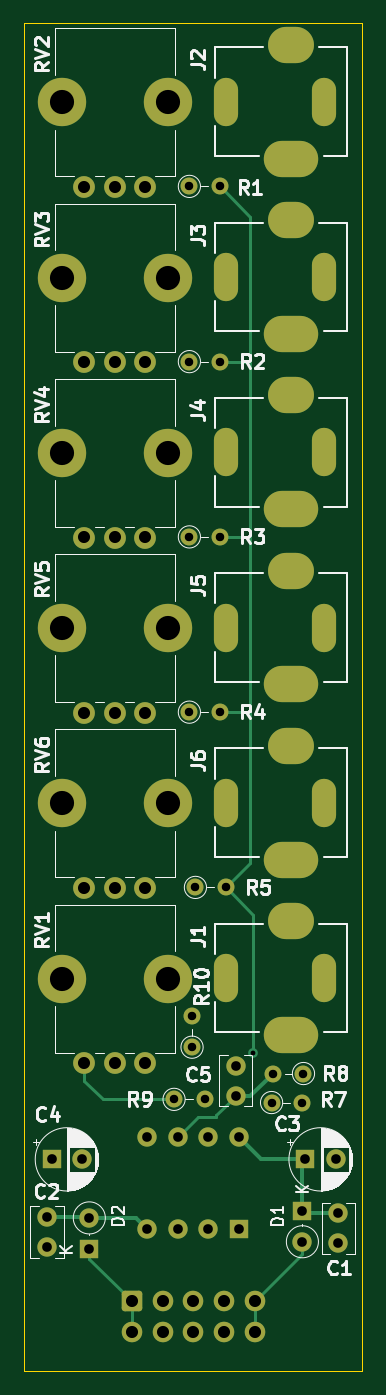
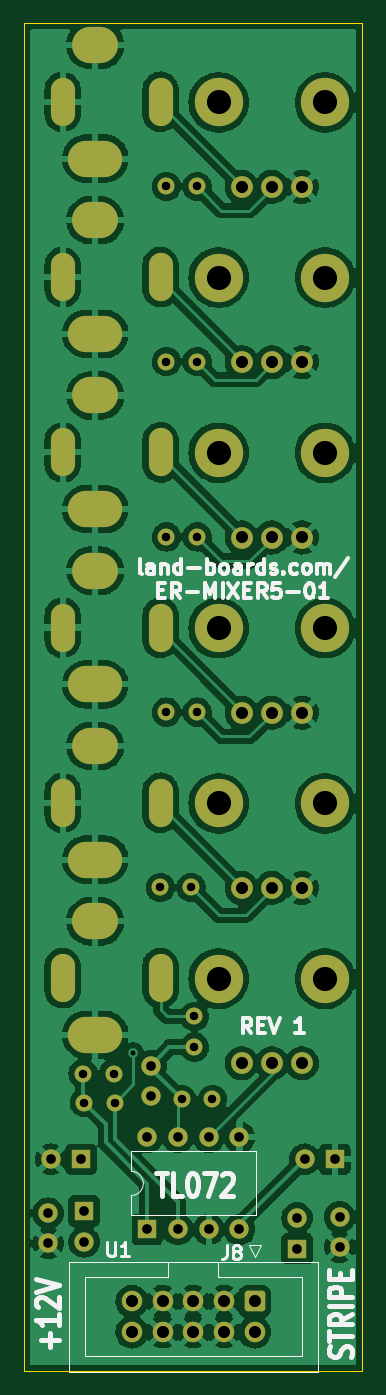
Circuit board: 8 layer files. Board 28.0 x 111.5 mm.
- bottom_copper: ER-MIXER5-01-B_Cu.gbl (237788 bytes)
- bottom_mask: ER-MIXER5-01-B_Mask.gbs (4708 bytes)
- bottom_silk: ER-MIXER5-01-B_Silkscreen.gbo (14052 bytes)
- outline: ER-MIXER5-01-Edge_Cuts.gm1 (674 bytes)
- top_copper: ER-MIXER5-01-F_Cu.gtl (9504 bytes)
- top_mask: ER-MIXER5-01-F_Mask.gts (4708 bytes)
- top_silk: ER-MIXER5-01-F_Silkscreen.gto (37146 bytes)
- drill: ER-MIXER5-01.drl (3100 bytes)

=== bottom_copper: ER-MIXER5-01-B_Cu.gbl (237788 bytes, source omitted) ===
=== bottom_mask: ER-MIXER5-01-B_Mask.gbs ===
%TF.GenerationSoftware,KiCad,Pcbnew,(6.0.1)*%
%TF.CreationDate,2022-11-11T13:21:04-05:00*%
%TF.ProjectId,ER-MIXER5-01,45522d4d-4958-4455-9235-2d30312e6b69,1*%
%TF.SameCoordinates,Original*%
%TF.FileFunction,Soldermask,Bot*%
%TF.FilePolarity,Negative*%
%FSLAX46Y46*%
G04 Gerber Fmt 4.6, Leading zero omitted, Abs format (unit mm)*
G04 Created by KiCad (PCBNEW (6.0.1)) date 2022-11-11 13:21:04*
%MOMM*%
%LPD*%
G01*
G04 APERTURE LIST*
G04 Aperture macros list*
%AMRoundRect*
0 Rectangle with rounded corners*
0 $1 Rounding radius*
0 $2 $3 $4 $5 $6 $7 $8 $9 X,Y pos of 4 corners*
0 Add a 4 corners polygon primitive as box body*
4,1,4,$2,$3,$4,$5,$6,$7,$8,$9,$2,$3,0*
0 Add four circle primitives for the rounded corners*
1,1,$1+$1,$2,$3*
1,1,$1+$1,$4,$5*
1,1,$1+$1,$6,$7*
1,1,$1+$1,$8,$9*
0 Add four rect primitives between the rounded corners*
20,1,$1+$1,$2,$3,$4,$5,0*
20,1,$1+$1,$4,$5,$6,$7,0*
20,1,$1+$1,$6,$7,$8,$9,0*
20,1,$1+$1,$8,$9,$2,$3,0*%
G04 Aperture macros list end*
%ADD10C,4.000000*%
%ADD11C,1.800000*%
%ADD12C,1.400000*%
%ADD13O,1.400000X1.400000*%
%ADD14R,1.600000X1.600000*%
%ADD15O,1.600000X1.600000*%
%ADD16O,4.500000X3.000000*%
%ADD17O,3.800000X3.000000*%
%ADD18O,2.000000X4.000000*%
%ADD19C,1.600000*%
%ADD20RoundRect,0.250000X-0.600000X0.600000X-0.600000X-0.600000X0.600000X-0.600000X0.600000X0.600000X0*%
%ADD21C,1.700000*%
G04 APERTURE END LIST*
D10*
%TO.C,RV5*%
X13000000Y-58550000D03*
X4200000Y-58550000D03*
D11*
X11100000Y-65550000D03*
X8600000Y-65550000D03*
X6100000Y-65550000D03*
%TD*%
D12*
%TO.C,R4*%
X14780000Y-65500000D03*
D13*
X17320000Y-65500000D03*
%TD*%
D14*
%TO.C,D2*%
X6500000Y-109883686D03*
D15*
X6500000Y-107343686D03*
%TD*%
D10*
%TO.C,RV1*%
X13000000Y-87550000D03*
X4200000Y-87550000D03*
D11*
X11100000Y-94550000D03*
X8600000Y-94550000D03*
X6100000Y-94550000D03*
%TD*%
D10*
%TO.C,RV3*%
X4200000Y-29550000D03*
X13000000Y-29550000D03*
D11*
X11100000Y-36550000D03*
X8600000Y-36550000D03*
X6100000Y-36550000D03*
%TD*%
D10*
%TO.C,RV6*%
X4200000Y-73050000D03*
X13000000Y-73050000D03*
D11*
X11100000Y-80050000D03*
X8600000Y-80050000D03*
X6100000Y-80050000D03*
%TD*%
D16*
%TO.C,J5*%
X23200000Y-63200000D03*
D17*
X23200000Y-53800000D03*
D18*
X17800000Y-58500000D03*
X25900000Y-58500000D03*
%TD*%
D16*
%TO.C,J6*%
X23200000Y-77700000D03*
D17*
X23200000Y-68300000D03*
D18*
X17800000Y-73000000D03*
X25900000Y-73000000D03*
%TD*%
D12*
%TO.C,R10*%
X15000000Y-93220000D03*
D13*
X15000000Y-90680000D03*
%TD*%
D14*
%TO.C,C3*%
X24384000Y-102500000D03*
D19*
X26884000Y-102500000D03*
%TD*%
D12*
%TO.C,R7*%
X21580000Y-97800000D03*
D13*
X24120000Y-97800000D03*
%TD*%
D19*
%TO.C,C1*%
X27100000Y-106954000D03*
X27100000Y-109454000D03*
%TD*%
D12*
%TO.C,R5*%
X15280000Y-80000000D03*
D13*
X17820000Y-80000000D03*
%TD*%
D16*
%TO.C,J2*%
X23200000Y-19700000D03*
D17*
X23200000Y-10300000D03*
D18*
X17800000Y-15000000D03*
X25900000Y-15000000D03*
%TD*%
D17*
%TO.C,J1*%
X23200000Y-82800000D03*
D16*
X23200000Y-92200000D03*
D18*
X17800000Y-87500000D03*
X25900000Y-87500000D03*
%TD*%
D14*
%TO.C,D1*%
X24130000Y-106778315D03*
D15*
X24130000Y-109318315D03*
%TD*%
D19*
%TO.C,C2*%
X3000000Y-109750000D03*
X3000000Y-107250000D03*
%TD*%
D12*
%TO.C,R8*%
X24220000Y-95400000D03*
D13*
X21680000Y-95400000D03*
%TD*%
D12*
%TO.C,R3*%
X14780000Y-51000000D03*
D13*
X17320000Y-51000000D03*
%TD*%
D12*
%TO.C,R9*%
X13512000Y-97536000D03*
D13*
X16052000Y-97536000D03*
%TD*%
D16*
%TO.C,J4*%
X23200000Y-48700000D03*
D17*
X23200000Y-39300000D03*
D18*
X17800000Y-44000000D03*
X25900000Y-44000000D03*
%TD*%
D10*
%TO.C,RV2*%
X13000000Y-15050000D03*
X4200000Y-15050000D03*
D11*
X11100000Y-22050000D03*
X8600000Y-22050000D03*
X6100000Y-22050000D03*
%TD*%
D12*
%TO.C,R1*%
X14780000Y-22000000D03*
D13*
X17320000Y-22000000D03*
%TD*%
D10*
%TO.C,RV4*%
X13000000Y-44050000D03*
X4200000Y-44050000D03*
D11*
X11100000Y-51050000D03*
X8600000Y-51050000D03*
X6100000Y-51050000D03*
%TD*%
D12*
%TO.C,R2*%
X14780000Y-36500000D03*
D13*
X17320000Y-36500000D03*
%TD*%
D19*
%TO.C,C5*%
X18600001Y-94750001D03*
X18600001Y-97250001D03*
%TD*%
D14*
%TO.C,C4*%
X3394888Y-102500000D03*
D19*
X5894888Y-102500000D03*
%TD*%
D17*
%TO.C,J3*%
X23200000Y-24800000D03*
D16*
X23200000Y-34200000D03*
D18*
X17800000Y-29500000D03*
X25900000Y-29500000D03*
%TD*%
D20*
%TO.C,J8*%
X10020000Y-114247500D03*
D21*
X10020000Y-116787500D03*
X12560000Y-114247500D03*
X12560000Y-116787500D03*
X15100000Y-114247500D03*
X15100000Y-116787500D03*
X17640000Y-114247500D03*
X17640000Y-116787500D03*
X20180000Y-114247500D03*
X20180000Y-116787500D03*
%TD*%
D14*
%TO.C,U1*%
X18900000Y-108300012D03*
D15*
X16360000Y-108300012D03*
X13820000Y-108300012D03*
X11280000Y-108300012D03*
X11280000Y-100680012D03*
X13820000Y-100680012D03*
X16360000Y-100680012D03*
X18900000Y-100680012D03*
%TD*%
M02*

=== bottom_silk: ER-MIXER5-01-B_Silkscreen.gbo (14052 bytes, source omitted) ===
=== outline: ER-MIXER5-01-Edge_Cuts.gm1 ===
%TF.GenerationSoftware,KiCad,Pcbnew,(6.0.1)*%
%TF.CreationDate,2022-11-11T13:21:04-05:00*%
%TF.ProjectId,ER-MIXER5-01,45522d4d-4958-4455-9235-2d30312e6b69,1*%
%TF.SameCoordinates,Original*%
%TF.FileFunction,Profile,NP*%
%FSLAX46Y46*%
G04 Gerber Fmt 4.6, Leading zero omitted, Abs format (unit mm)*
G04 Created by KiCad (PCBNEW (6.0.1)) date 2022-11-11 13:21:04*
%MOMM*%
%LPD*%
G01*
G04 APERTURE LIST*
%TA.AperFunction,Profile*%
%ADD10C,0.100000*%
%TD*%
G04 APERTURE END LIST*
D10*
X1100000Y-8500000D02*
X29100000Y-8500000D01*
X29100000Y-8500000D02*
X29100000Y-120000000D01*
X29100000Y-120000000D02*
X1100000Y-120000000D01*
X1100000Y-120000000D02*
X1100000Y-8500000D01*
M02*

=== top_copper: ER-MIXER5-01-F_Cu.gtl (9504 bytes, source omitted) ===
=== top_mask: ER-MIXER5-01-F_Mask.gts ===
%TF.GenerationSoftware,KiCad,Pcbnew,(6.0.1)*%
%TF.CreationDate,2022-11-11T13:21:04-05:00*%
%TF.ProjectId,ER-MIXER5-01,45522d4d-4958-4455-9235-2d30312e6b69,1*%
%TF.SameCoordinates,Original*%
%TF.FileFunction,Soldermask,Top*%
%TF.FilePolarity,Negative*%
%FSLAX46Y46*%
G04 Gerber Fmt 4.6, Leading zero omitted, Abs format (unit mm)*
G04 Created by KiCad (PCBNEW (6.0.1)) date 2022-11-11 13:21:04*
%MOMM*%
%LPD*%
G01*
G04 APERTURE LIST*
G04 Aperture macros list*
%AMRoundRect*
0 Rectangle with rounded corners*
0 $1 Rounding radius*
0 $2 $3 $4 $5 $6 $7 $8 $9 X,Y pos of 4 corners*
0 Add a 4 corners polygon primitive as box body*
4,1,4,$2,$3,$4,$5,$6,$7,$8,$9,$2,$3,0*
0 Add four circle primitives for the rounded corners*
1,1,$1+$1,$2,$3*
1,1,$1+$1,$4,$5*
1,1,$1+$1,$6,$7*
1,1,$1+$1,$8,$9*
0 Add four rect primitives between the rounded corners*
20,1,$1+$1,$2,$3,$4,$5,0*
20,1,$1+$1,$4,$5,$6,$7,0*
20,1,$1+$1,$6,$7,$8,$9,0*
20,1,$1+$1,$8,$9,$2,$3,0*%
G04 Aperture macros list end*
%ADD10C,4.000000*%
%ADD11C,1.800000*%
%ADD12C,1.400000*%
%ADD13O,1.400000X1.400000*%
%ADD14R,1.600000X1.600000*%
%ADD15O,1.600000X1.600000*%
%ADD16O,4.500000X3.000000*%
%ADD17O,3.800000X3.000000*%
%ADD18O,2.000000X4.000000*%
%ADD19C,1.600000*%
%ADD20RoundRect,0.250000X-0.600000X0.600000X-0.600000X-0.600000X0.600000X-0.600000X0.600000X0.600000X0*%
%ADD21C,1.700000*%
G04 APERTURE END LIST*
D10*
%TO.C,RV5*%
X13000000Y-58550000D03*
X4200000Y-58550000D03*
D11*
X11100000Y-65550000D03*
X8600000Y-65550000D03*
X6100000Y-65550000D03*
%TD*%
D12*
%TO.C,R4*%
X14780000Y-65500000D03*
D13*
X17320000Y-65500000D03*
%TD*%
D14*
%TO.C,D2*%
X6500000Y-109883686D03*
D15*
X6500000Y-107343686D03*
%TD*%
D10*
%TO.C,RV1*%
X13000000Y-87550000D03*
X4200000Y-87550000D03*
D11*
X11100000Y-94550000D03*
X8600000Y-94550000D03*
X6100000Y-94550000D03*
%TD*%
D10*
%TO.C,RV3*%
X4200000Y-29550000D03*
X13000000Y-29550000D03*
D11*
X11100000Y-36550000D03*
X8600000Y-36550000D03*
X6100000Y-36550000D03*
%TD*%
D10*
%TO.C,RV6*%
X4200000Y-73050000D03*
X13000000Y-73050000D03*
D11*
X11100000Y-80050000D03*
X8600000Y-80050000D03*
X6100000Y-80050000D03*
%TD*%
D16*
%TO.C,J5*%
X23200000Y-63200000D03*
D17*
X23200000Y-53800000D03*
D18*
X17800000Y-58500000D03*
X25900000Y-58500000D03*
%TD*%
D16*
%TO.C,J6*%
X23200000Y-77700000D03*
D17*
X23200000Y-68300000D03*
D18*
X17800000Y-73000000D03*
X25900000Y-73000000D03*
%TD*%
D12*
%TO.C,R10*%
X15000000Y-93220000D03*
D13*
X15000000Y-90680000D03*
%TD*%
D14*
%TO.C,C3*%
X24384000Y-102500000D03*
D19*
X26884000Y-102500000D03*
%TD*%
D12*
%TO.C,R7*%
X21580000Y-97800000D03*
D13*
X24120000Y-97800000D03*
%TD*%
D19*
%TO.C,C1*%
X27100000Y-106954000D03*
X27100000Y-109454000D03*
%TD*%
D12*
%TO.C,R5*%
X15280000Y-80000000D03*
D13*
X17820000Y-80000000D03*
%TD*%
D16*
%TO.C,J2*%
X23200000Y-19700000D03*
D17*
X23200000Y-10300000D03*
D18*
X17800000Y-15000000D03*
X25900000Y-15000000D03*
%TD*%
D17*
%TO.C,J1*%
X23200000Y-82800000D03*
D16*
X23200000Y-92200000D03*
D18*
X17800000Y-87500000D03*
X25900000Y-87500000D03*
%TD*%
D14*
%TO.C,D1*%
X24130000Y-106778315D03*
D15*
X24130000Y-109318315D03*
%TD*%
D19*
%TO.C,C2*%
X3000000Y-109750000D03*
X3000000Y-107250000D03*
%TD*%
D12*
%TO.C,R8*%
X24220000Y-95400000D03*
D13*
X21680000Y-95400000D03*
%TD*%
D12*
%TO.C,R3*%
X14780000Y-51000000D03*
D13*
X17320000Y-51000000D03*
%TD*%
D12*
%TO.C,R9*%
X13512000Y-97536000D03*
D13*
X16052000Y-97536000D03*
%TD*%
D16*
%TO.C,J4*%
X23200000Y-48700000D03*
D17*
X23200000Y-39300000D03*
D18*
X17800000Y-44000000D03*
X25900000Y-44000000D03*
%TD*%
D10*
%TO.C,RV2*%
X13000000Y-15050000D03*
X4200000Y-15050000D03*
D11*
X11100000Y-22050000D03*
X8600000Y-22050000D03*
X6100000Y-22050000D03*
%TD*%
D12*
%TO.C,R1*%
X14780000Y-22000000D03*
D13*
X17320000Y-22000000D03*
%TD*%
D10*
%TO.C,RV4*%
X13000000Y-44050000D03*
X4200000Y-44050000D03*
D11*
X11100000Y-51050000D03*
X8600000Y-51050000D03*
X6100000Y-51050000D03*
%TD*%
D12*
%TO.C,R2*%
X14780000Y-36500000D03*
D13*
X17320000Y-36500000D03*
%TD*%
D19*
%TO.C,C5*%
X18600001Y-94750001D03*
X18600001Y-97250001D03*
%TD*%
D14*
%TO.C,C4*%
X3394888Y-102500000D03*
D19*
X5894888Y-102500000D03*
%TD*%
D17*
%TO.C,J3*%
X23200000Y-24800000D03*
D16*
X23200000Y-34200000D03*
D18*
X17800000Y-29500000D03*
X25900000Y-29500000D03*
%TD*%
D20*
%TO.C,J8*%
X10020000Y-114247500D03*
D21*
X10020000Y-116787500D03*
X12560000Y-114247500D03*
X12560000Y-116787500D03*
X15100000Y-114247500D03*
X15100000Y-116787500D03*
X17640000Y-114247500D03*
X17640000Y-116787500D03*
X20180000Y-114247500D03*
X20180000Y-116787500D03*
%TD*%
D14*
%TO.C,U1*%
X18900000Y-108300012D03*
D15*
X16360000Y-108300012D03*
X13820000Y-108300012D03*
X11280000Y-108300012D03*
X11280000Y-100680012D03*
X13820000Y-100680012D03*
X16360000Y-100680012D03*
X18900000Y-100680012D03*
%TD*%
M02*

=== top_silk: ER-MIXER5-01-F_Silkscreen.gto (37146 bytes, source omitted) ===
=== drill: ER-MIXER5-01.drl ===
M48
; DRILL file {KiCad (6.0.1)} date Fri Nov 11 13:21:38 2022
; FORMAT={-:-/ absolute / inch / decimal}
; #@! TF.CreationDate,2022-11-11T13:21:38-05:00
; #@! TF.GenerationSoftware,Kicad,Pcbnew,(6.0.1)
; #@! TF.FileFunction,MixedPlating,1,2
FMAT,2
INCH
; #@! TA.AperFunction,Plated,PTH,ViaDrill
T1C0.0157
; #@! TA.AperFunction,Plated,PTH,ComponentDrill
T2C0.0197
; #@! TA.AperFunction,Plated,PTH,ComponentDrill
T3C0.0276
; #@! TA.AperFunction,Plated,PTH,ComponentDrill
T4C0.0315
; #@! TA.AperFunction,Plated,PTH,ComponentDrill
T5C0.0394
; #@! TA.AperFunction,NonPlated,NPTH,ComponentDrill
T6C0.0787
%
G90
G05
T1
X0.79Y-3.69
T3
X0.532Y-3.84
X0.5819Y-0.8661
X0.5819Y-1.437
X0.5819Y-2.0079
X0.5819Y-2.5787
X0.5906Y-3.5701
X0.5906Y-3.6701
X0.6016Y-3.1496
X0.632Y-3.84
X0.6819Y-0.8661
X0.6819Y-1.437
X0.6819Y-2.0079
X0.6819Y-2.5787
X0.7016Y-3.1496
X0.8496Y-3.8504
X0.8535Y-3.7559
X0.9496Y-3.8504
X0.9535Y-3.7559
T4
X0.1181Y-4.2224
X0.1181Y-4.3209
X0.1337Y-4.0354
X0.2321Y-4.0354
X0.2559Y-4.2261
X0.2559Y-4.3261
X0.4441Y-3.9638
X0.4441Y-4.2638
X0.5441Y-3.9638
X0.5441Y-4.2638
X0.6441Y-3.9638
X0.6441Y-4.2638
X0.7323Y-3.7303
X0.7323Y-3.8287
X0.7441Y-3.9638
X0.7441Y-4.2638
X0.95Y-4.2039
X0.95Y-4.3039
X0.96Y-4.0354
X1.0584Y-4.0354
X1.0669Y-4.2108
X1.0669Y-4.3092
T5
X0.2402Y-0.8681
X0.2402Y-1.439
X0.2402Y-2.0098
X0.2402Y-2.5807
X0.2402Y-3.1516
X0.2402Y-3.7224
X0.3386Y-0.8681
X0.3386Y-1.439
X0.3386Y-2.0098
X0.3386Y-2.5807
X0.3386Y-3.1516
X0.3386Y-3.7224
X0.3945Y-4.4979
X0.3945Y-4.5979
X0.437Y-0.8681
X0.437Y-1.439
X0.437Y-2.0098
X0.437Y-2.5807
X0.437Y-3.1516
X0.437Y-3.7224
X0.4945Y-4.4979
X0.4945Y-4.5979
X0.5945Y-4.4979
X0.5945Y-4.5979
X0.6945Y-4.4979
X0.6945Y-4.5979
X0.7945Y-4.4979
X0.7945Y-4.5979
T6
X0.1654Y-0.5925
X0.1654Y-1.1634
X0.1654Y-1.7343
X0.1654Y-2.3051
X0.1654Y-2.876
X0.1654Y-3.4469
X0.5118Y-0.5925
X0.5118Y-1.1634
X0.5118Y-1.7343
X0.5118Y-2.3051
X0.5118Y-2.876
X0.5118Y-3.4469
T2
G00X0.7008Y-0.6299
M15
G01X0.7008Y-0.5512
M16
G05
G00X0.7008Y-1.2008
M15
G01X0.7008Y-1.122
M16
G05
G00X0.7008Y-1.7717
M15
G01X0.7008Y-1.6929
M16
G05
G00X0.7008Y-2.3425
M15
G01X0.7008Y-2.2638
M16
G05
G00X0.7008Y-2.9134
M15
G01X0.7008Y-2.8346
M16
G05
G00X0.7008Y-3.4843
M15
G01X0.7008Y-3.4055
M16
G05
G00X1.0197Y-0.6299
M15
G01X1.0197Y-0.5512
M16
G05
G00X1.0197Y-1.2008
M15
G01X1.0197Y-1.122
M16
G05
G00X1.0197Y-1.7717
M15
G01X1.0197Y-1.6929
M16
G05
G00X1.0197Y-2.3425
M15
G01X1.0197Y-2.2638
M16
G05
G00X1.0197Y-2.9134
M15
G01X1.0197Y-2.8346
M16
G05
G00X1.0197Y-3.4843
M15
G01X1.0197Y-3.4055
M16
G05
T5
G00X0.9291Y-0.4055
M15
G01X0.8976Y-0.4055
M16
G05
G00X0.9429Y-0.7756
M15
G01X0.8839Y-0.7756
M16
G05
G00X0.9291Y-0.9764
M15
G01X0.8976Y-0.9764
M16
G05
G00X0.9429Y-1.3465
M15
G01X0.8839Y-1.3465
M16
G05
G00X0.9291Y-1.5472
M15
G01X0.8976Y-1.5472
M16
G05
G00X0.9429Y-1.9173
M15
G01X0.8839Y-1.9173
M16
G05
G00X0.9291Y-2.1181
M15
G01X0.8976Y-2.1181
M16
G05
G00X0.9429Y-2.4882
M15
G01X0.8839Y-2.4882
M16
G05
G00X0.9291Y-2.689
M15
G01X0.8976Y-2.689
M16
G05
G00X0.9429Y-3.0591
M15
G01X0.8839Y-3.0591
M16
G05
G00X0.9291Y-3.2598
M15
G01X0.8976Y-3.2598
M16
G05
G00X0.9429Y-3.6299
M15
G01X0.8839Y-3.6299
M16
G05
T0
M30
